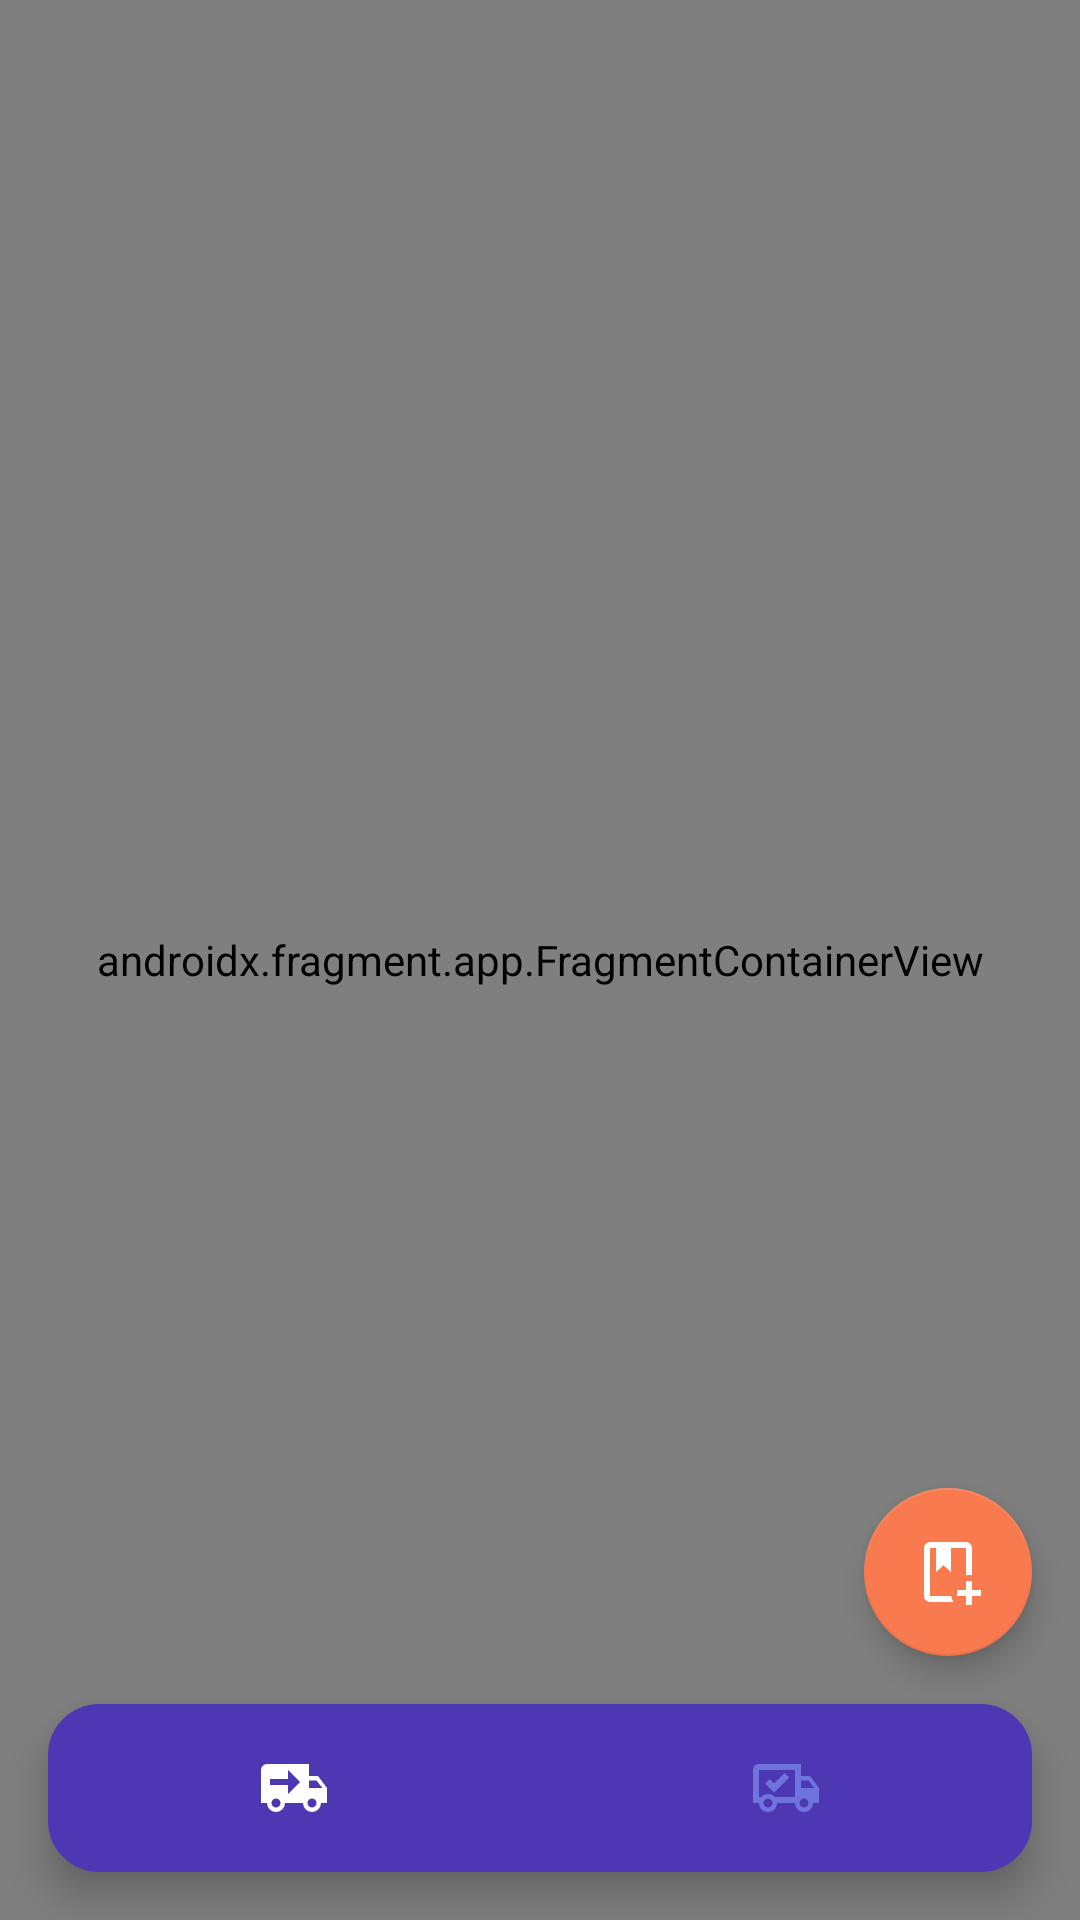

The Android layout XML behind this screen, and the referenced resources:
<!-- AndroidManifest.xml: application theme CorreiosTracker -->
<!-- res/layout/activity_main.xml -->
<?xml version="1.0" encoding="utf-8"?>
<layout xmlns:android="http://schemas.android.com/apk/res/android"
    xmlns:app="http://schemas.android.com/apk/res-auto"
    xmlns:tools="http://schemas.android.com/tools"
    tools:context=".MainActivity">

    <androidx.constraintlayout.widget.ConstraintLayout
        android:layout_width="match_parent"
        android:layout_height="match_parent">

        <androidx.fragment.app.FragmentContainerView
            android:id="@+id/nav_host_fragment"
            android:name="androidx.navigation.fragment.NavHostFragment"
            android:layout_width="0dp"
            android:layout_height="0dp"
            app:defaultNavHost="true"
            app:layout_constraintBottom_toBottomOf="parent"
            app:layout_constraintEnd_toEndOf="parent"
            app:layout_constraintStart_toStartOf="parent"
            app:layout_constraintTop_toTopOf="parent"
            app:navGraph="@navigation/nav_graph" />

        <com.google.android.material.floatingactionbutton.FloatingActionButton
            android:id="@+id/floating_action_button"
            android:layout_width="wrap_content"
            android:layout_height="wrap_content"
            android:layout_margin="16dp"
            android:contentDescription="@string/btn_add_description"
            app:layout_constraintBottom_toTopOf="@+id/bottom_navigation"
            app:layout_constraintEnd_toEndOf="parent"
            app:srcCompat="@drawable/ic_add" />


        <com.google.android.material.bottomnavigation.BottomNavigationView
            android:id="@+id/bottom_navigation"
            android:layout_width="match_parent"
            android:layout_height="wrap_content"
            android:layout_alignParentBottom="true"
            android:layout_margin="16dp"
            android:background="@drawable/bottom_navigation_background"
            android:elevation="8dp"
            app:itemIconTint="@drawable/tab_color"
            app:itemTextColor="@drawable/tab_color"
            app:labelVisibilityMode="unlabeled"
            app:layout_constraintBottom_toBottomOf="parent"
            app:layout_constraintEnd_toEndOf="parent"
            app:layout_constraintStart_toStartOf="parent"
            app:menu="@menu/nav_menu" />

    </androidx.constraintlayout.widget.ConstraintLayout>
</layout>
<!-- resources referenced by this layout -->
<resources>
  <!-- drawable bottom_navigation_background (drawable) -->
  <?xml version="1.0" encoding="UTF-8"?>
  <shape xmlns:android="http://schemas.android.com/apk/res/android">
      <solid android:color="@color/primaryColor" />
      <corners android:radius="17dp" />
  </shape>
  <!-- drawable ic_add (drawable) -->
  <vector xmlns:android="http://schemas.android.com/apk/res/android"
      android:height="24dp"
      android:width="24dp"
      android:viewportWidth="24"
      android:viewportHeight="24">
      <path android:fillColor="@color/primaryTextColor" android:pathData="M13.09 20C13.21 20.72 13.46 21.39 13.81 22H6C4.89 22 4 21.11 4 20V4C4 2.9 4.89 2 6 2H18C19.11 2 20 2.9 20 4V13.09C19.67 13.04 19.34 13 19 13C18.66 13 18.33 13.04 18 13.09V4H13V12L10.5 9.75L8 12V4H6V20H13.09M20 18V15H18V18H15V20H18V23H20V20H23V18H20Z" />
  </vector>
  <!-- drawable tab_color (drawable) -->
  <?xml version="1.0" encoding="utf-8"?>
  <selector xmlns:android="http://schemas.android.com/apk/res/android">
      <item android:color="@color/primaryTextColor" android:state_checked="true"/>
      <item android:color="@color/primaryLightColor"/>
  </selector>
  <string name="btn_add_description">Adiciona um novo item</string>
  <style name="CorreiosTracker" parent="Theme.MaterialComponents.Light.NoActionBar">
          
          <item name="colorPrimary">@color/primaryColor</item>
          <item name="colorPrimaryVariant">@color/primaryDarkColor</item>
          <item name="colorOnPrimary">@color/primaryTextColor</item>
          
          <item name="colorSecondary">@color/secondaryColor</item>
          <item name="colorSecondaryVariant">@color/secondaryDarkColor</item>
          <item name="colorOnSecondary">@color/primaryTextColor</item>
          
          <item name="android:statusBarColor" tools:targetApi="l">?attr/colorPrimaryVariant</item>
          
          <item name="android:textColor">@color/secondaryTextColor</item>
          <item name="fontFamily">@font/product_sans_regular</item>
      </style>
  <color name="primaryColor">#4d37b3</color>
  <color name="primaryTextColor">#ffffff</color>
  <color name="primaryLightColor">#6f74dd</color>
  <color name="primaryDarkColor">#3B0998</color>
  <color name="secondaryColor">#f97a4f</color>
  <color name="secondaryDarkColor">#c66200</color>
  <color name="secondaryTextColor">#2F2F32</color>
</resources>
